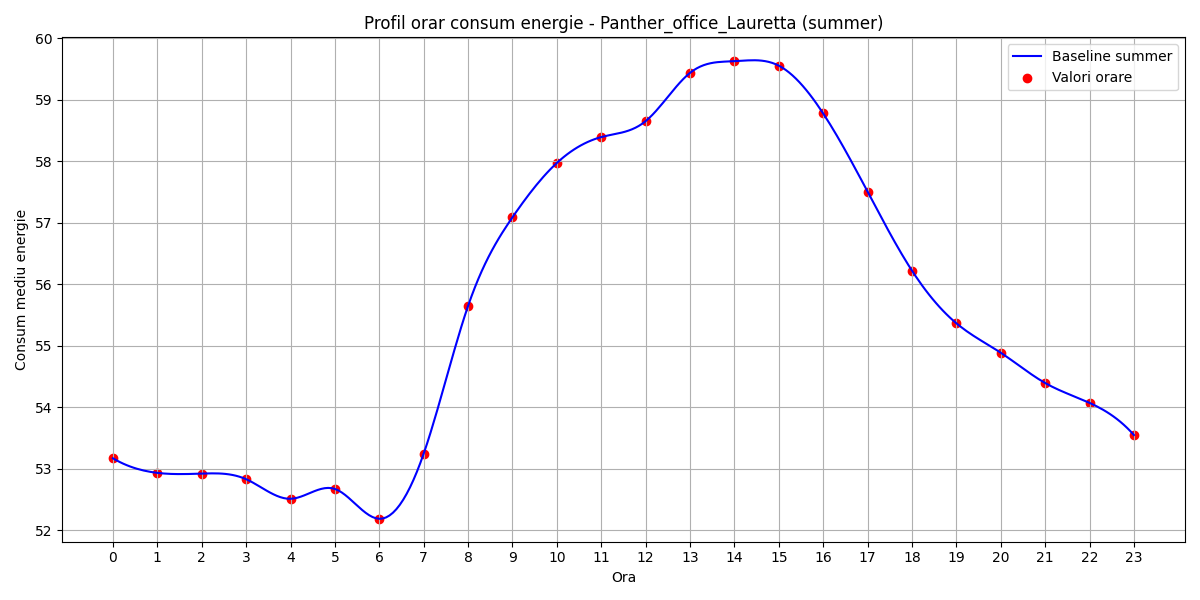

Values plotted in this chart, from the file beside it:
hour, B(t)
0, 53.17
1, 52.94
2, 52.92
3, 52.83
4, 52.51
5, 52.67
6, 52.19
7, 53.25
8, 55.65
9, 57.09
10, 57.97
11, 58.39
12, 58.65
13, 59.43
14, 59.62
15, 59.55
16, 58.77
17, 57.5
18, 56.22
19, 55.37
20, 54.89
21, 54.4
22, 54.07
23, 53.55
